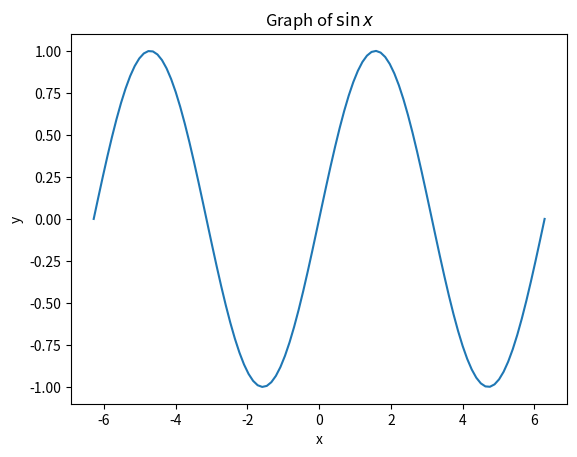

The matplotlib source for this figure:
# Program is created for MCSC-202-Lab Class
import numpy as np
import matplotlib.pyplot as plt

x = np.linspace(-2*np.pi,2*np.pi,100)
y = np.sin(x)
plt.plot(x,y)
plt.xlabel('x')
plt.ylabel('y')
plt.title('Graph of $\sin x$ ')
plt.show()
